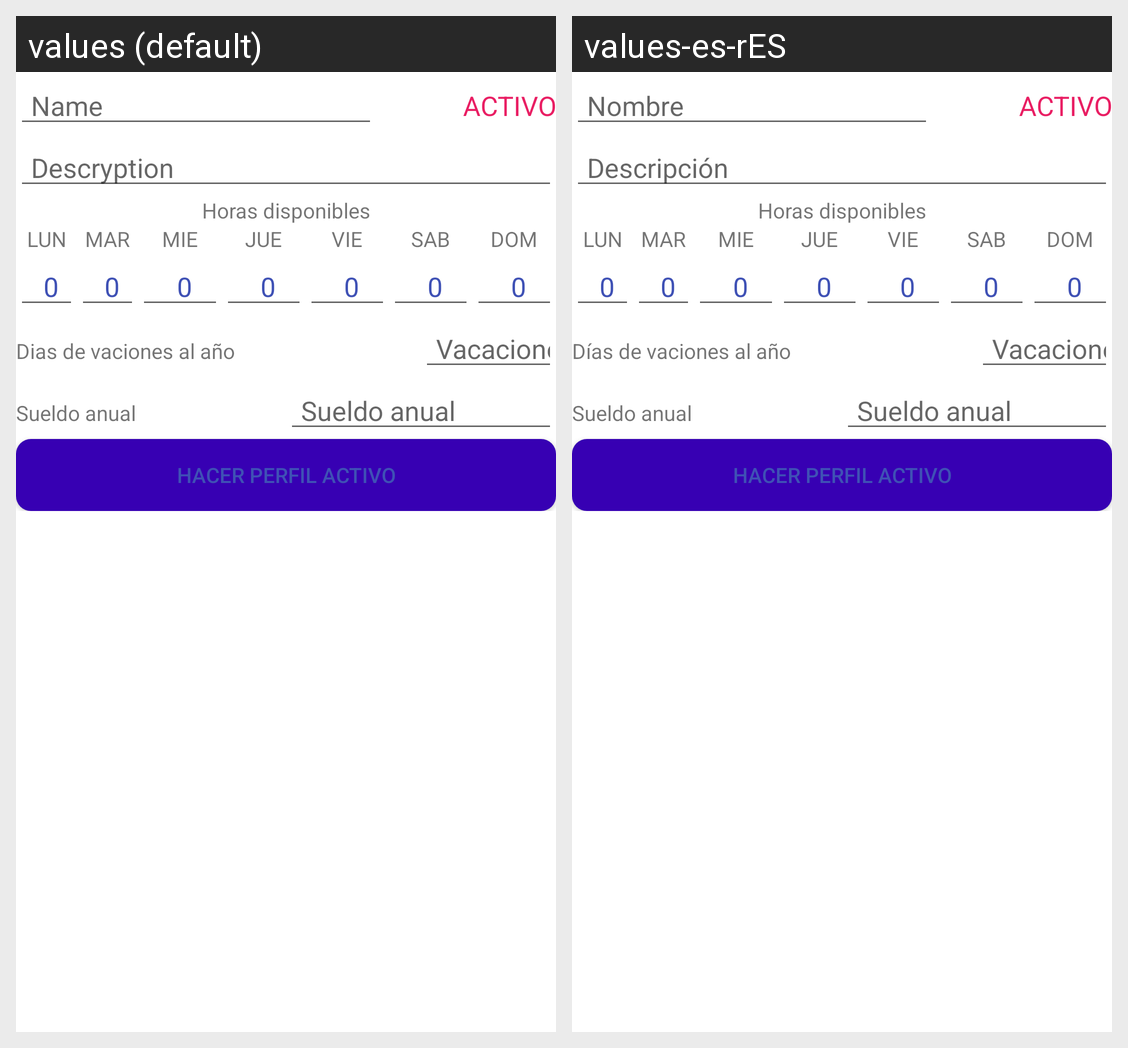

Strings drawn on this Android screen and how each of the app's shown locales translates them:
Android screen res/layout/fragment_cud_perfil.xml rendered under 2 locales, left to right: values (default), values-es-rES. Device: Nexus 5 (rendered at 1080×1920; each locale shown at half size, 540×960, under a caption strip naming it); theme AppTheme.
Strings drawn on this screen, with the default value and each locale's value (text and hints the layout hard-codes, and strings that could not be matched under every locale, appear in the picture but are not listed):

nombre
  values: Name
  values-es-rES: Nombre

activo
  values: ACTIVO
  values-es-rES: ACTIVO

descripcion_tipo_cliente
  values: Descryption
  values-es-rES: Descripción

horas_disponibles
  values: Horas disponibles
  values-es-rES: Horas disponibles

abr_lunes
  values: LUN
  values-es-rES: LUN

abr_martes
  values: MAR
  values-es-rES: MAR

abr_miercoles
  values: MIE
  values-es-rES: MIE

abr_jueves
  values: JUE
  values-es-rES: JUE

abr_viernes
  values: VIE
  values-es-rES: VIE

abr_sabado
  values: SAB
  values-es-rES: SAB

abr_domingo
  values: DOM
  values-es-rES: DOM

dias_vacaciones
  values: Dias de vaciones al año
  values-es-rES: Días de vaciones al año

vacaciones
  values: Vacaciones
  values-es-rES: Vacaciones

sueldo
  values: Sueldo anual
  values-es-rES: Sueldo anual

hacer_perfil_activo
  values: Hacer perfil activo
  values-es-rES: Hacer perfil activo
